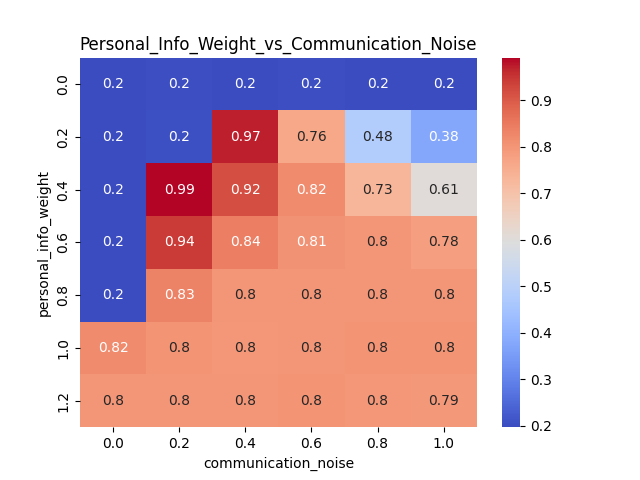

Values plotted in this chart, from the file beside it:
personal_info_weight, 0.0, 0.2, 0.4, 0.6, 0.8, 1.0
0.0, 0.2, 0.2003, 0.1991, 0.2006, 0.1971, 0.1985
0.2, 0.2, 0.2034, 0.9712, 0.7639, 0.4815, 0.3752
0.4, 0.2, 0.9911, 0.9194, 0.8191, 0.7335, 0.6054
0.6, 0.2, 0.9436, 0.8419, 0.8069, 0.7992, 0.783
0.8, 0.2, 0.833, 0.8004, 0.7989, 0.8008, 0.8009
1.0, 0.8192, 0.8041, 0.7986, 0.7995, 0.8026, 0.8031
1.2, 0.7995, 0.7997, 0.799, 0.8022, 0.798, 0.793
